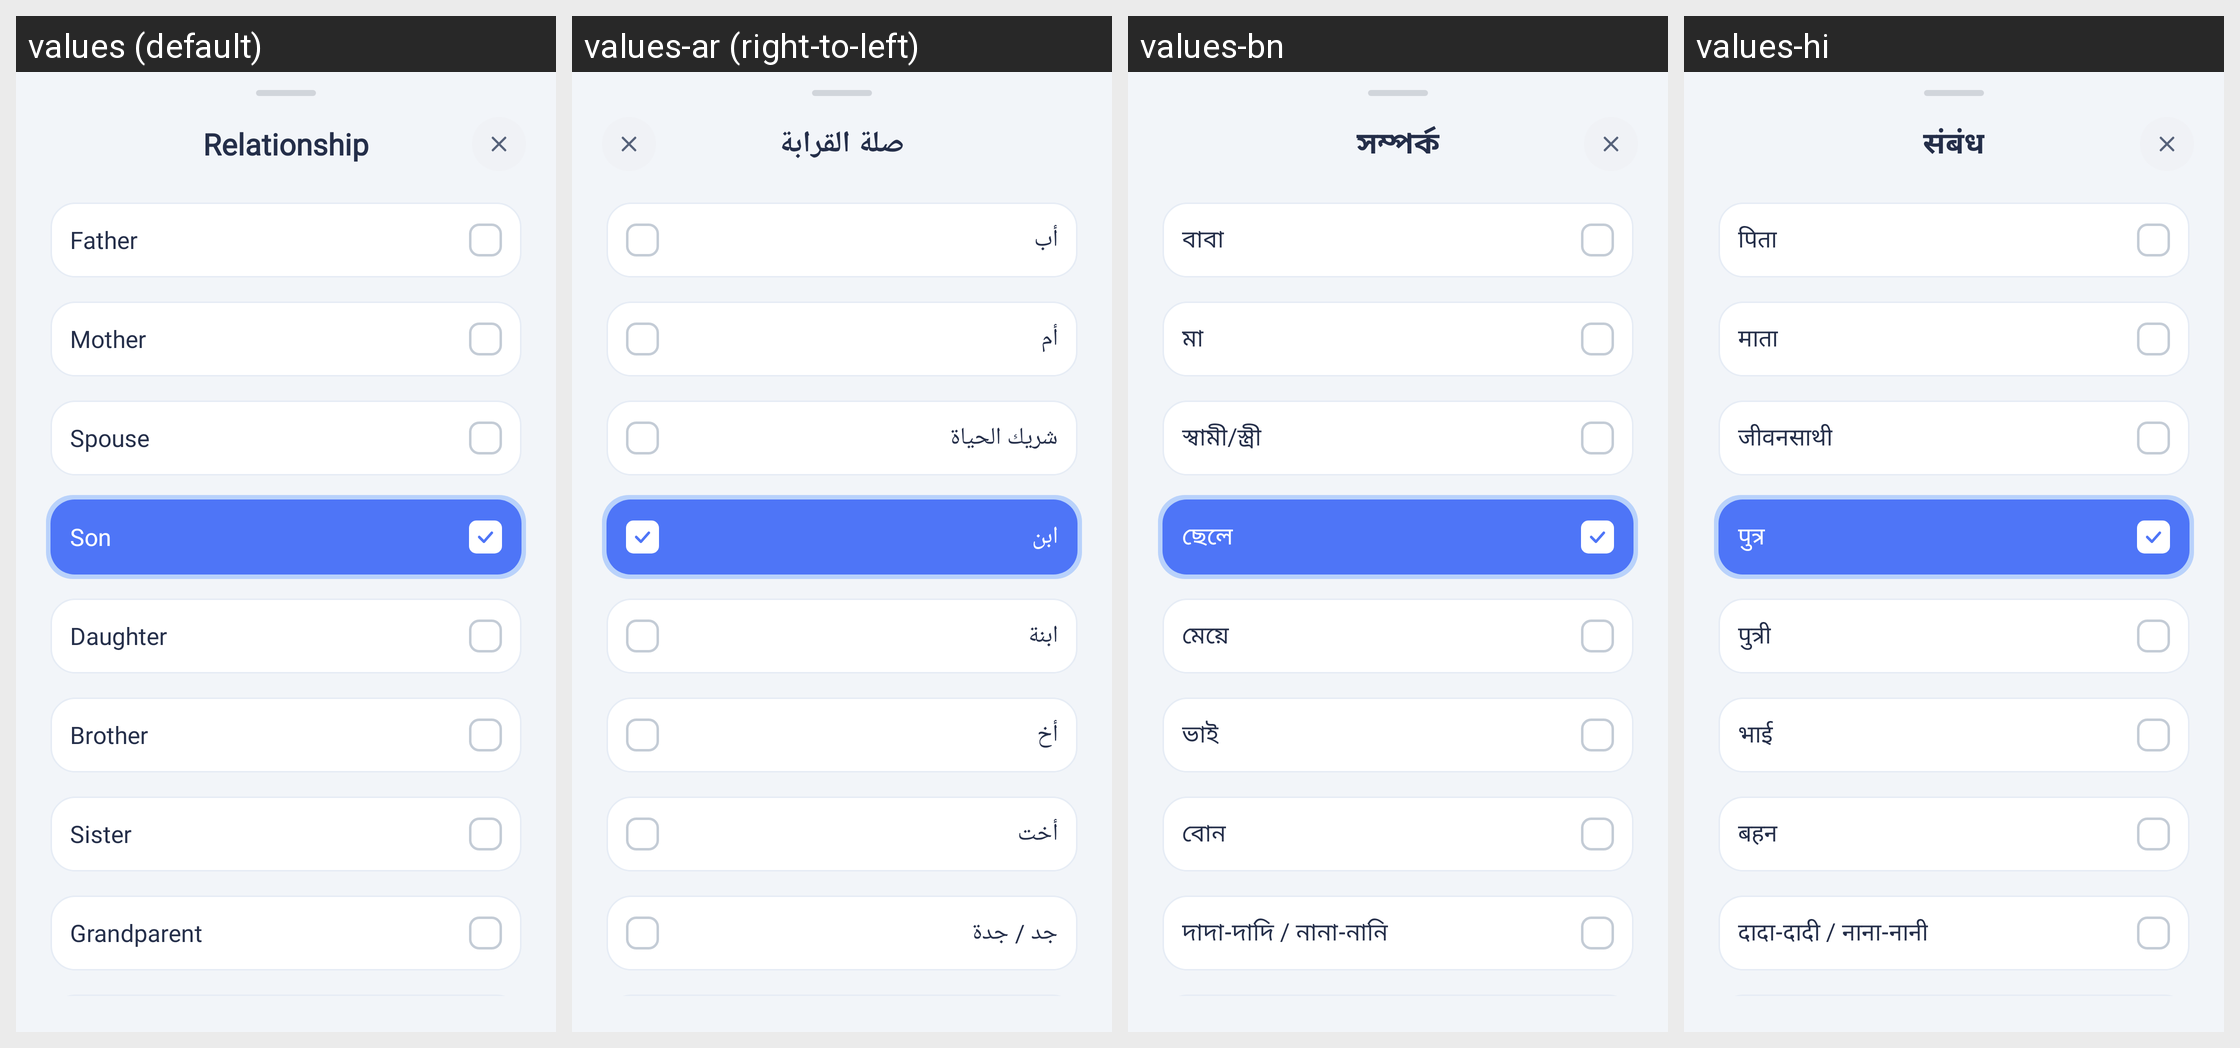

Translations of the strings shown on this Android screen, per locale in the grid:
Android screen res/layout/bottom_sheet_select_relationship.xml rendered under 4 locales, left to right: values (default), values-ar (right-to-left), values-bn, values-hi. Device: Nexus 5 (rendered at 1080×1920; each locale shown at half size, 540×960, under a caption strip naming it); theme Theme.HealthCareAI.
Other locales in the repository, not shown: values-de, values-es, values-fr, values-id, values-in, values-ja, values-ko, values-pt-rBR, values-pt-rPT, values-ru, values-tr, values-vi, values-zh-rCN, values-zh-rTW.
Strings drawn on this screen, with the default value and each locale's value (text and hints the layout hard-codes, and strings that could not be matched under every locale, appear in the picture but are not listed):

title_relationship_sheet
  values: Relationship
  values-ar: صلة القرابة
  values-bn: সম্পর্ক
  values-hi: संबंध

rel_father
  values: Father
  values-ar: أب
  values-bn: বাবা
  values-hi: पिता

rel_mother
  values: Mother
  values-ar: أم
  values-bn: মা
  values-hi: माता

rel_spouse
  values: Spouse
  values-ar: شريك الحياة
  values-bn: স্বামী/স্ত্রী
  values-hi: जीवनसाथी

rel_son
  values: Son
  values-ar: ابن
  values-bn: ছেলে
  values-hi: पुत्र

rel_daughter
  values: Daughter
  values-ar: ابنة
  values-bn: মেয়ে
  values-hi: पुत्री

rel_brother
  values: Brother
  values-ar: أخ
  values-bn: ভাই
  values-hi: भाई

rel_sister
  values: Sister
  values-ar: أخت
  values-bn: বোন
  values-hi: बहन

rel_grandparent
  values: Grandparent
  values-ar: جد / جدة
  values-bn: দাদা-দাদি / নানা-নানি
  values-hi: दादा-दादी / नाना-नानी
